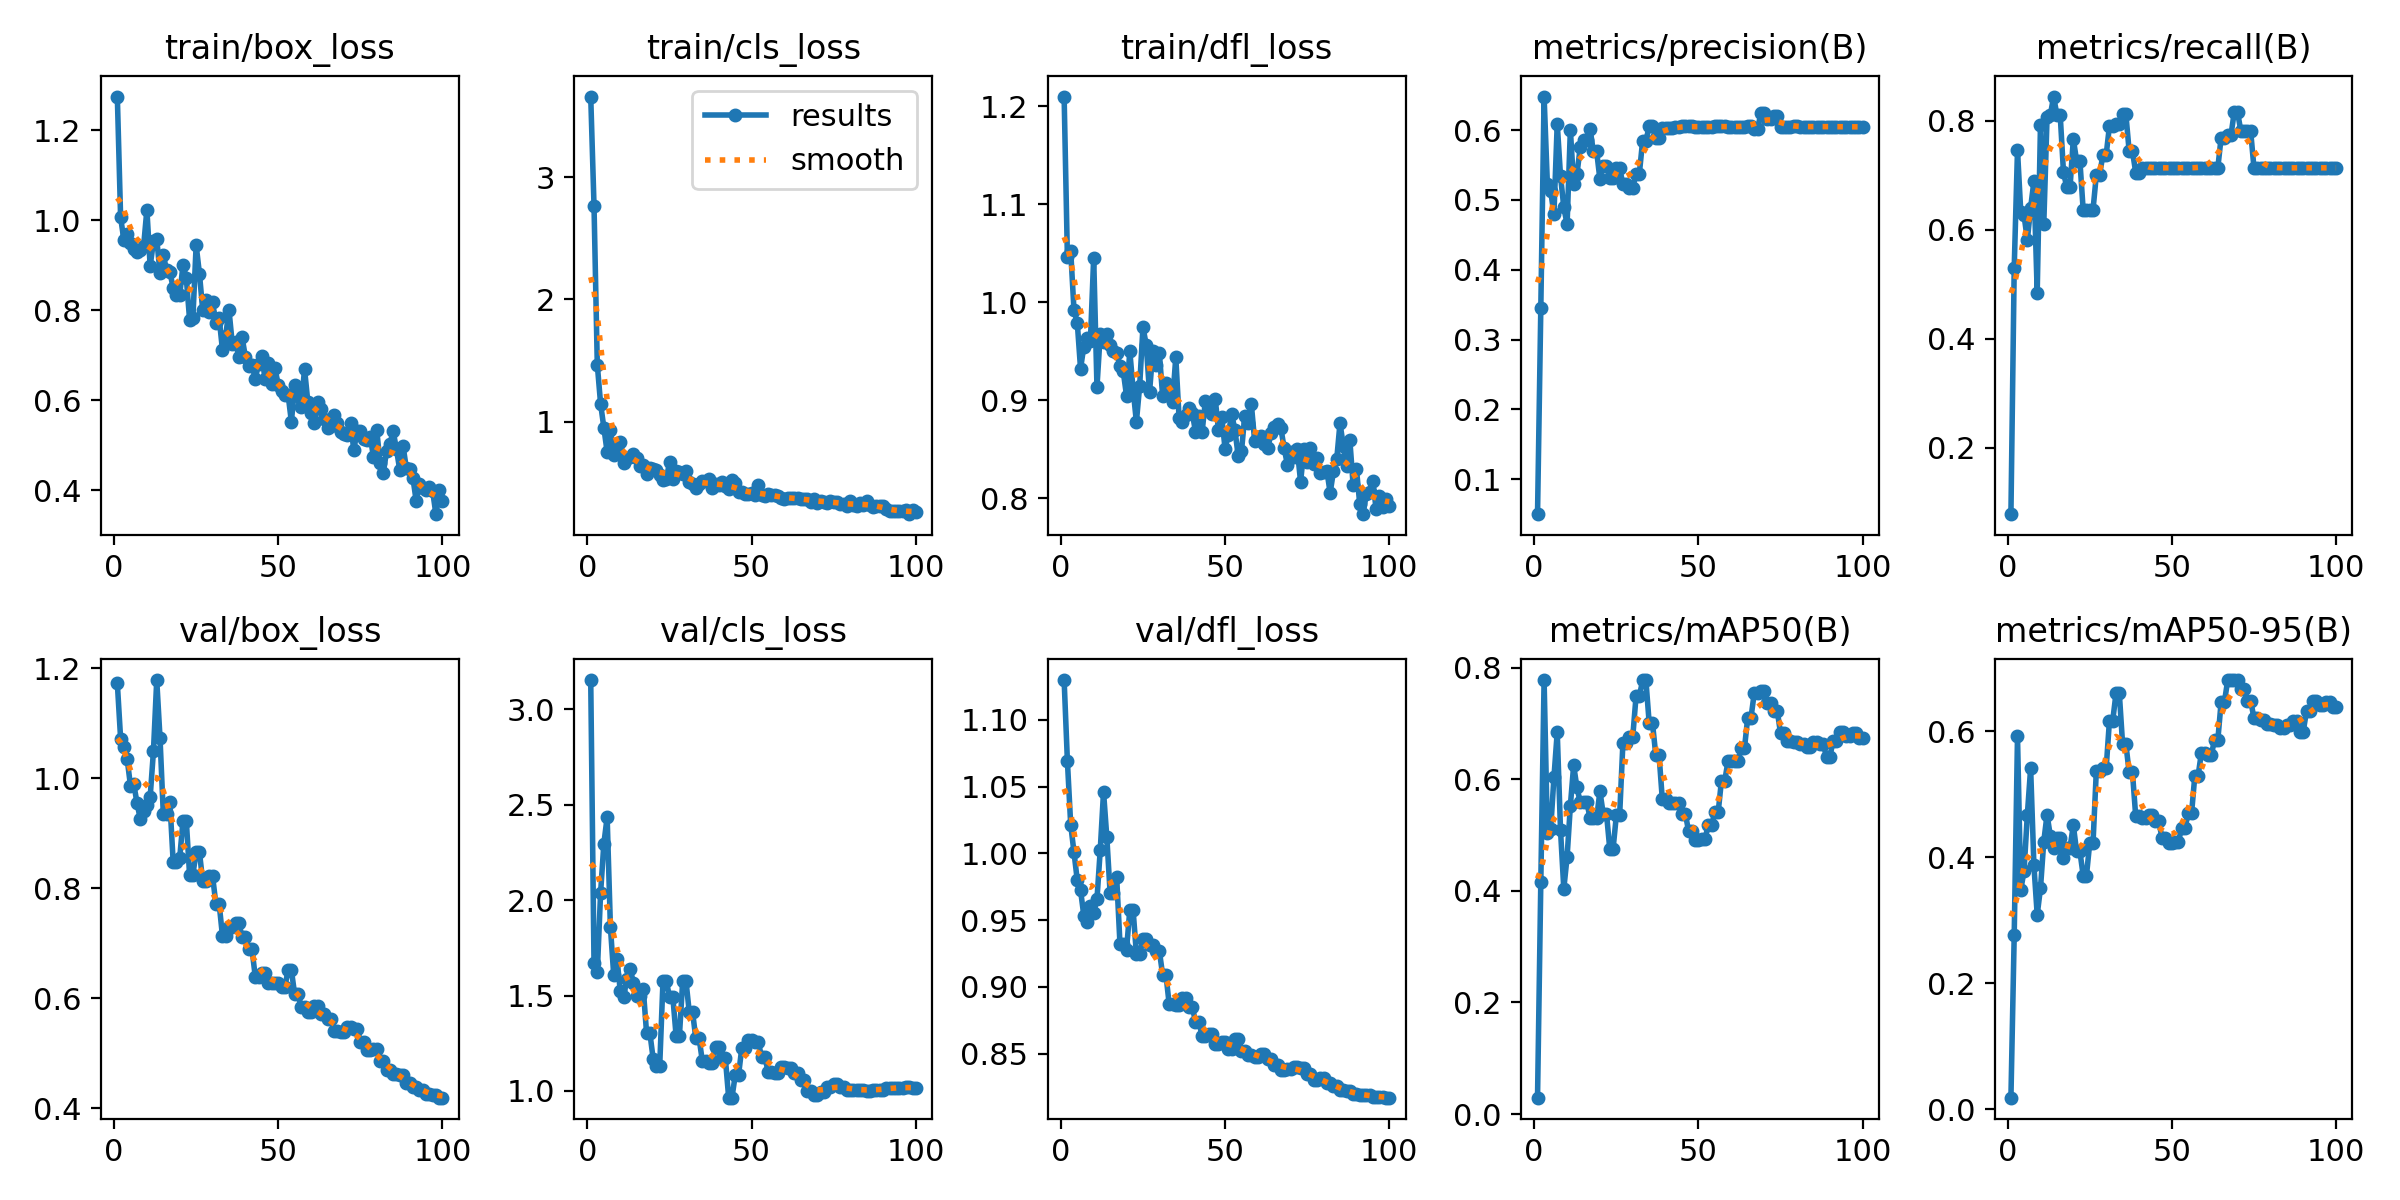

The file beside this chart, header and first rows:
epoch, train/box_loss, train/cls_loss, train/dfl_loss, metrics/precision(B), metrics/recall(B), metrics/mAP50(B), metrics/mAP50-95(B), val/box_loss, val/cls_loss, val/dfl_loss, lr/pg0, lr/pg1, lr/pg2
1, 1.274, 3.659, 1.21, 0.04966, 0.07759, 0.0293, 0.01816, 1.173, 3.152, 1.13, 5.001e-05, 5.001e-05, 5.001e-05
2, 1.006, 2.767, 1.046, 0.3452, 0.5302, 0.4163, 0.2763, 1.072, 1.669, 1.069, 0.0001155, 0.0001155, 0.0001155
3, 0.9556, 1.468, 1.053, 0.6483, 0.746, 0.7779, 0.5918, 1.056, 1.621, 1.022, 0.0001797, 0.0001797, 0.0001797
4, 0.9695, 1.149, 0.9922, 0.5229, 0.6324, 0.5042, 0.3478, 1.035, 2.036, 1.001, 0.0002426, 0.0002426, 0.0002426
5, 0.9502, 0.9519, 0.9793, 0.5131, 0.6262, 0.5107, 0.3788, 0.9867, 2.296, 0.98, 0.0003042, 0.0003042, 0.0003042
6, 0.9369, 0.7533, 0.9323, 0.4796, 0.5816, 0.6034, 0.4676, 0.9895, 2.434, 0.9725, 0.0003644, 0.0003644, 0.0003644
7, 0.9292, 0.9345, 0.9549, 0.6096, 0.6404, 0.6845, 0.5414, 0.9552, 1.856, 0.9534, 0.0004234, 0.0004234, 0.0004234
8, 0.9328, 0.7289, 0.9634, 0.5344, 0.6891, 0.5084, 0.3869, 0.9254, 1.607, 0.9486, 0.000481, 0.000481, 0.000481
9, 0.9419, 0.8014, 0.9605, 0.4898, 0.4846, 0.4037, 0.3086, 0.9396, 1.691, 0.9608, 0.0005372, 0.0005372, 0.0005372
10, 1.023, 0.8359, 1.046, 0.4651, 0.7927, 0.4606, 0.3508, 0.9521, 1.523, 0.9557, 0.0005922, 0.0005922, 0.0005922
11, 0.8979, 0.6628, 0.9137, 0.6007, 0.6103, 0.5528, 0.4249, 0.9662, 1.491, 0.9658, 0.0006459, 0.0006459, 0.0006459
12, 0.9528, 0.706, 0.9681, 0.5222, 0.8063, 0.6249, 0.4677, 1.05, 1.587, 1.003, 0.0006982, 0.0006982, 0.0006982
13, 0.9583, 0.7106, 0.9591, 0.5368, 0.8103, 0.5853, 0.4337, 1.179, 1.638, 1.046, 0.0007492, 0.0007492, 0.0007492
14, 0.8828, 0.7389, 0.9675, 0.5756, 0.8446, 0.559, 0.4153, 1.073, 1.568, 1.012, 0.0007989, 0.0007989, 0.0007989
15, 0.9227, 0.7081, 0.957, 0.5856, 0.811, 0.5596, 0.4303, 0.9353, 1.5, 0.9706, 0.0008472, 0.0008472, 0.0008472
16, 0.8888, 0.6381, 0.9506, 0.5856, 0.811, 0.5596, 0.4303, 0.9353, 1.5, 0.9706, 0.0008942, 0.0008942, 0.0008942
17, 0.8847, 0.6453, 0.9486, 0.6016, 0.7057, 0.5303, 0.3982, 0.957, 1.533, 0.9821, 0.00094, 0.00094, 0.00094
18, 0.8501, 0.5744, 0.935, 0.5696, 0.678, 0.5306, 0.4152, 0.8483, 1.305, 0.9325, 0.0009844, 0.0009844, 0.0009844
19, 0.8347, 0.6234, 0.9295, 0.5696, 0.678, 0.5306, 0.4152, 0.8483, 1.305, 0.9325, 0.001027, 0.001027, 0.001027
20, 0.8347, 0.6185, 0.9047, 0.5296, 0.7666, 0.5784, 0.4508, 0.8555, 1.17, 0.928, 0.001069, 0.001069, 0.001069
21, 0.9002, 0.6077, 0.95, 0.5491, 0.7266, 0.5382, 0.4093, 0.9228, 1.129, 0.9577, 0.00111, 0.00111, 0.00111
22, 0.8718, 0.5655, 0.9114, 0.5491, 0.7266, 0.5382, 0.4093, 0.9228, 1.129, 0.9577, 0.001149, 0.001149, 0.001149
23, 0.7793, 0.5249, 0.878, 0.5322, 0.6361, 0.4751, 0.371, 0.8244, 1.575, 0.9249, 0.001187, 0.001187, 0.001187
24, 0.7817, 0.5335, 0.9148, 0.5322, 0.6361, 0.4751, 0.371, 0.8244, 1.575, 0.9249, 0.001223, 0.001223, 0.001223
25, 0.9445, 0.6697, 0.9747, 0.5454, 0.6371, 0.5352, 0.4228, 0.8661, 1.493, 0.9356, 0.001258, 0.001258, 0.001258
26, 0.8813, 0.5323, 0.9567, 0.5454, 0.6371, 0.5352, 0.4228, 0.8661, 1.493, 0.9356, 0.001254, 0.001254, 0.001254
27, 0.8009, 0.6011, 0.9081, 0.5229, 0.7003, 0.6652, 0.5369, 0.8123, 1.288, 0.9312, 0.001238, 0.001238, 0.001238
28, 0.8218, 0.5875, 0.9501, 0.5229, 0.7003, 0.6652, 0.5369, 0.8123, 1.288, 0.9312, 0.001221, 0.001221, 0.001221
29, 0.7954, 0.5775, 0.9365, 0.5177, 0.7377, 0.6763, 0.5413, 0.8221, 1.575, 0.9269, 0.001205, 0.001205, 0.001205
30, 0.8181, 0.6014, 0.948, 0.5177, 0.7377, 0.6763, 0.5413, 0.8221, 1.575, 0.9269, 0.001188, 0.001188, 0.001188
31, 0.7717, 0.5076, 0.9043, 0.5377, 0.7904, 0.7488, 0.6171, 0.7719, 1.414, 0.9091, 0.001172, 0.001172, 0.001172
32, 0.783, 0.4959, 0.9179, 0.5377, 0.7904, 0.7488, 0.6171, 0.7719, 1.414, 0.9091, 0.001155, 0.001155, 0.001155
33, 0.7127, 0.4596, 0.908, 0.5846, 0.795, 0.7772, 0.6604, 0.7138, 1.275, 0.8869, 0.001139, 0.001139, 0.001139
34, 0.7438, 0.4881, 0.898, 0.5846, 0.795, 0.7772, 0.6604, 0.7138, 1.275, 0.8869, 0.001122, 0.001122, 0.001122
35, 0.8004, 0.5134, 0.944, 0.6059, 0.8118, 0.7007, 0.5797, 0.7297, 1.155, 0.8861, 0.001106, 0.001106, 0.001106
36, 0.7258, 0.5173, 0.8821, 0.6059, 0.8118, 0.7007, 0.5797, 0.7297, 1.155, 0.8861, 0.001089, 0.001089, 0.001089
37, 0.7285, 0.5299, 0.878, 0.5883, 0.7443, 0.6439, 0.5349, 0.7361, 1.145, 0.8918, 0.001073, 0.001073, 0.001073
38, 0.6957, 0.4598, 0.8851, 0.5883, 0.7443, 0.6439, 0.5349, 0.7361, 1.145, 0.8918, 0.001056, 0.001056, 0.001056
39, 0.7398, 0.4916, 0.8923, 0.6028, 0.705, 0.5638, 0.4647, 0.7109, 1.232, 0.8853, 0.00104, 0.00104, 0.00104
40, 0.6958, 0.4843, 0.8874, 0.6028, 0.705, 0.5638, 0.4647, 0.7109, 1.232, 0.8853, 0.001023, 0.001023, 0.001023
41, 0.6764, 0.5071, 0.868, 0.603, 0.7128, 0.5579, 0.4624, 0.6893, 1.17, 0.874, 0.001007, 0.001007, 0.001007
42, 0.6785, 0.473, 0.884, 0.603, 0.7128, 0.5579, 0.4624, 0.6893, 1.17, 0.874, 0.0009904, 0.0009904, 0.0009904
43, 0.6472, 0.4548, 0.8674, 0.605, 0.7137, 0.5581, 0.4678, 0.6391, 0.9649, 0.8636, 0.0009739, 0.0009739, 0.0009739
44, 0.6816, 0.5228, 0.8992, 0.605, 0.7137, 0.5581, 0.4678, 0.6391, 0.9649, 0.8636, 0.0009574, 0.0009574, 0.0009574
45, 0.6978, 0.4989, 0.8901, 0.6055, 0.7137, 0.5384, 0.458, 0.6462, 1.083, 0.8651, 0.0009409, 0.0009409, 0.0009409
46, 0.6467, 0.4294, 0.8862, 0.6055, 0.7137, 0.5384, 0.458, 0.6462, 1.083, 0.8651, 0.0009243, 0.0009243, 0.0009243
47, 0.6819, 0.4227, 0.9016, 0.6054, 0.7137, 0.507, 0.4306, 0.6271, 1.226, 0.8575, 0.0009078, 0.0009078, 0.0009078
48, 0.6362, 0.4135, 0.8697, 0.6054, 0.7137, 0.507, 0.4306, 0.6271, 1.226, 0.8575, 0.0008913, 0.0008913, 0.0008913
49, 0.6713, 0.413, 0.8827, 0.605, 0.7137, 0.491, 0.4232, 0.6284, 1.268, 0.8586, 0.0008748, 0.0008748, 0.0008748
50, 0.634, 0.4158, 0.8508, 0.605, 0.7137, 0.491, 0.4232, 0.6284, 1.268, 0.8586, 0.0008583, 0.0008583, 0.0008583
51, 0.6203, 0.4016, 0.8649, 0.6047, 0.7137, 0.4928, 0.4247, 0.6202, 1.256, 0.8535, 0.0008418, 0.0008418, 0.0008418
52, 0.6114, 0.4844, 0.8862, 0.6047, 0.7137, 0.4928, 0.4247, 0.6202, 1.256, 0.8535, 0.0008253, 0.0008253, 0.0008253
53, 0.6124, 0.4044, 0.8698, 0.6051, 0.7137, 0.5184, 0.4472, 0.6508, 1.181, 0.8613, 0.0008088, 0.0008088, 0.0008088
54, 0.5524, 0.3905, 0.8434, 0.6051, 0.7137, 0.5184, 0.4472, 0.6508, 1.181, 0.8613, 0.0007923, 0.0007923, 0.0007923
55, 0.6337, 0.4074, 0.848, 0.6054, 0.7137, 0.5407, 0.4698, 0.6068, 1.101, 0.8517, 0.0007758, 0.0007758, 0.0007758
56, 0.6107, 0.3985, 0.8843, 0.6054, 0.7137, 0.5407, 0.4698, 0.6068, 1.101, 0.8517, 0.0007593, 0.0007593, 0.0007593
57, 0.5859, 0.4005, 0.8768, 0.6054, 0.7137, 0.5974, 0.5298, 0.5847, 1.093, 0.8489, 0.0007428, 0.0007428, 0.0007428
58, 0.6697, 0.3923, 0.8963, 0.6054, 0.7137, 0.5974, 0.5298, 0.5847, 1.093, 0.8489, 0.0007263, 0.0007263, 0.0007263
59, 0.5972, 0.3741, 0.8587, 0.605, 0.7137, 0.6324, 0.566, 0.5747, 1.124, 0.8476, 0.0007098, 0.0007098, 0.0007098
60, 0.5714, 0.3691, 0.8626, 0.605, 0.7137, 0.6324, 0.566, 0.5747, 1.124, 0.8476, 0.0006933, 0.0006933, 0.0006933
... 40 more rows
